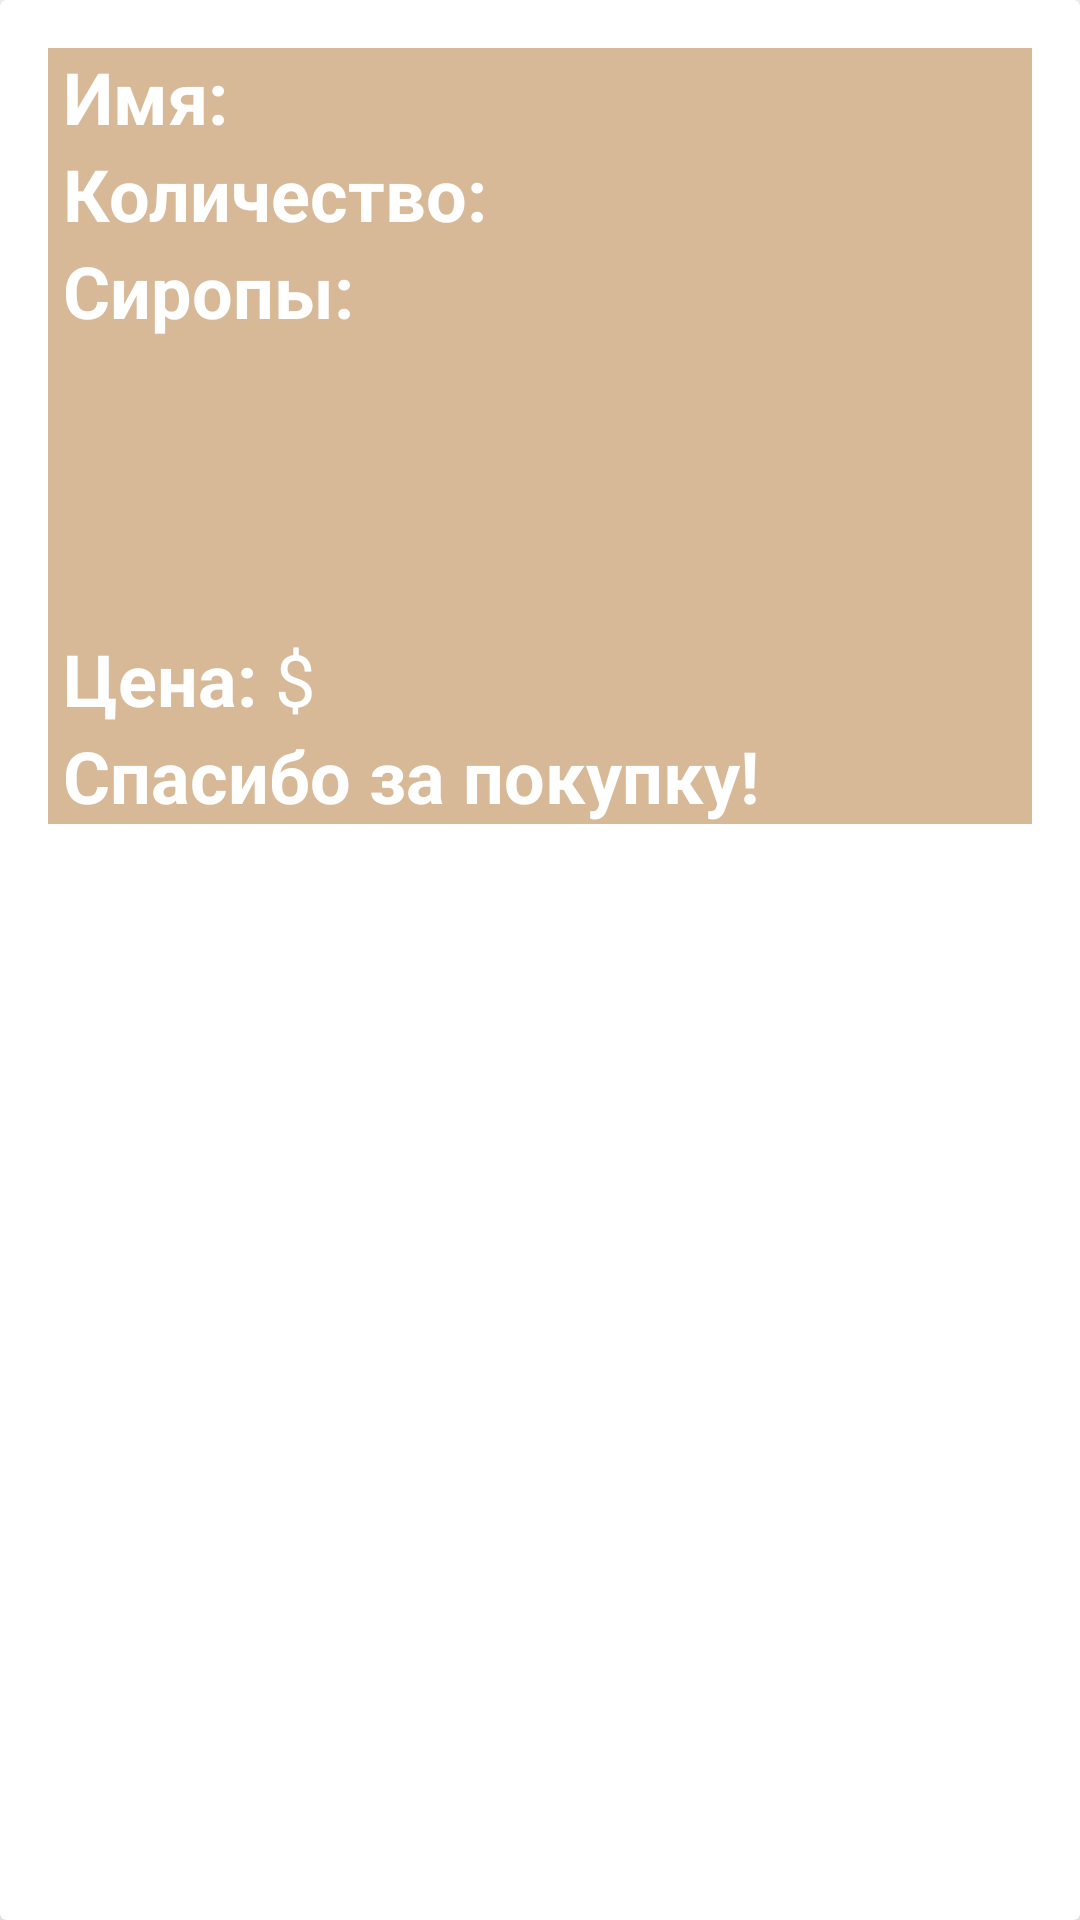

Here is an Android app screen rendered from its layout file. Give the layout XML and the strings, colors and styles it references.
<!-- AndroidManifest.xml: application theme Theme.CoffeeShop -->
<!-- res/layout/customerenrty.xml -->
<?xml version="1.0" encoding="utf-8"?>
<androidx.cardview.widget.CardView xmlns:android="http://schemas.android.com/apk/res/android"
    android:layout_width="match_parent"
    android:layout_height="wrap_content"
    xmlns:app="http://schemas.android.com/apk/res-auto"
    app:cardElevation="12dp"
    android:layout_margin="16dp"
    app:cardBackgroundColor="#ffffff">

    <LinearLayout
        android:layout_width="match_parent"
        android:layout_height="wrap_content"
        android:layout_margin="16dp"
        android:orientation="vertical"
        android:background="@color/colorPrimary">

        <LinearLayout
            android:layout_width="wrap_content"
            android:layout_height="wrap_content"
            android:orientation="horizontal"
            android:layout_gravity="center_vertical">

            <TextView
                android:layout_width="wrap_content"
                android:layout_height="wrap_content"
                android:text="Имя: "
                android:textSize="24sp"
                android:textColor="#ffffff"
                android:textStyle="bold"
                android:layout_marginStart="5dp"/>

            <TextView
                android:id="@+id/name_text"
                android:layout_width="wrap_content"
                android:layout_height="wrap_content"
                android:textSize="24sp"
                android:textColor="#ffffff"/>

        </LinearLayout>

        <LinearLayout
            android:layout_width="wrap_content"
            android:layout_height="wrap_content"
            android:orientation="horizontal"
            android:layout_gravity="center_vertical">

            <TextView
                android:layout_width="wrap_content"
                android:layout_height="wrap_content"
                android:text="Количество: "
                android:textSize="24sp"
                android:textColor="#ffffff"
                android:textStyle="bold"
                android:layout_marginStart="5dp"/>

            <TextView
                android:id="@+id/quantity_text"
                android:layout_width="wrap_content"
                android:layout_height="wrap_content"
                android:textSize="24sp"
                android:textColor="#ffffff"/>

        </LinearLayout>

        <LinearLayout
            android:layout_width="wrap_content"
            android:layout_height="wrap_content"
            android:orientation="horizontal"
            android:layout_gravity="center_vertical">

            <TextView
                android:layout_width="wrap_content"
                android:layout_height="wrap_content"
                android:text="Сиропы: "
                android:textSize="24sp"
                android:textColor="#ffffff"
                android:textStyle="bold"
                android:layout_marginStart="5dp"/>

        </LinearLayout>

        <LinearLayout
            android:layout_width="wrap_content"
            android:layout_height="wrap_content"
            android:orientation="horizontal"
            android:layout_gravity="center_vertical">

            <TextView
                android:id="@+id/vanilla_text"
                android:layout_width="wrap_content"
                android:layout_height="wrap_content"
                android:textSize="24sp"
                android:textColor="#ffffff"
                android:layout_marginStart="5dp"/>

        </LinearLayout>

        <LinearLayout
            android:layout_width="wrap_content"
            android:layout_height="wrap_content"
            android:orientation="horizontal"
            android:layout_gravity="center_vertical">

            <TextView
                android:id="@+id/chocolate_text"
                android:layout_width="wrap_content"
                android:layout_height="wrap_content"
                android:textSize="24sp"
                android:textColor="#ffffff"
                android:layout_marginStart="5dp"/>

        </LinearLayout>

        <LinearLayout
            android:layout_width="wrap_content"
            android:layout_height="wrap_content"
            android:orientation="horizontal"
            android:layout_gravity="center_vertical">

            <TextView
                android:id="@+id/caramel_text"
                android:layout_width="wrap_content"
                android:layout_height="wrap_content"
                android:textSize="24sp"
                android:textColor="#ffffff"
                android:layout_marginStart="5dp"/>


        </LinearLayout>

        <LinearLayout
            android:layout_width="wrap_content"
            android:layout_height="wrap_content"
            android:orientation="horizontal"
            android:layout_gravity="center_vertical">

            <TextView
                android:layout_width="wrap_content"
                android:layout_height="wrap_content"
                android:text="Цена: "
                android:textSize="24sp"
                android:textColor="#ffffff"
                android:textStyle="bold"
                android:layout_marginStart="5dp"/>

            <TextView
                android:id="@+id/price_text"
                android:layout_width="wrap_content"
                android:layout_height="wrap_content"
                android:textSize="24dp"
                android:textColor="#ffffff"/>
            <TextView
                android:layout_width="wrap_content"
                android:layout_height="wrap_content"
                android:textSize="24sp"
                android:textColor="#ffffff"
                android:text="$" />

        </LinearLayout>

        <LinearLayout
            android:layout_width="wrap_content"
            android:layout_height="wrap_content"
            android:orientation="horizontal"
            android:layout_gravity="center_vertical">

            <TextView
                android:layout_width="wrap_content"
                android:layout_height="wrap_content"
                android:text="Спасибо за покупку!"
                android:textSize="24sp"
                android:textColor="#ffffff"
                android:textStyle="bold"
                android:layout_marginStart="5dp"/>

        </LinearLayout>

    </LinearLayout>

</androidx.cardview.widget.CardView>
<!-- resources referenced by this layout -->
<resources>
  <color name="colorPrimary">#D7B897</color>
  <style name="Theme.CoffeeShop" parent="Theme.MaterialComponents.Light.NoActionBar">
          
          <item name="colorPrimary">@color/colorPrimary</item>
          <item name="colorPrimaryDark">@color/colorPrimaryDark</item>
          <item name="colorAccent">@color/colorAccent</item>
          
      </style>
  <color name="colorPrimaryDark">#A88A6A</color>
  <color name="colorAccent">#E2BAB1</color>
</resources>
